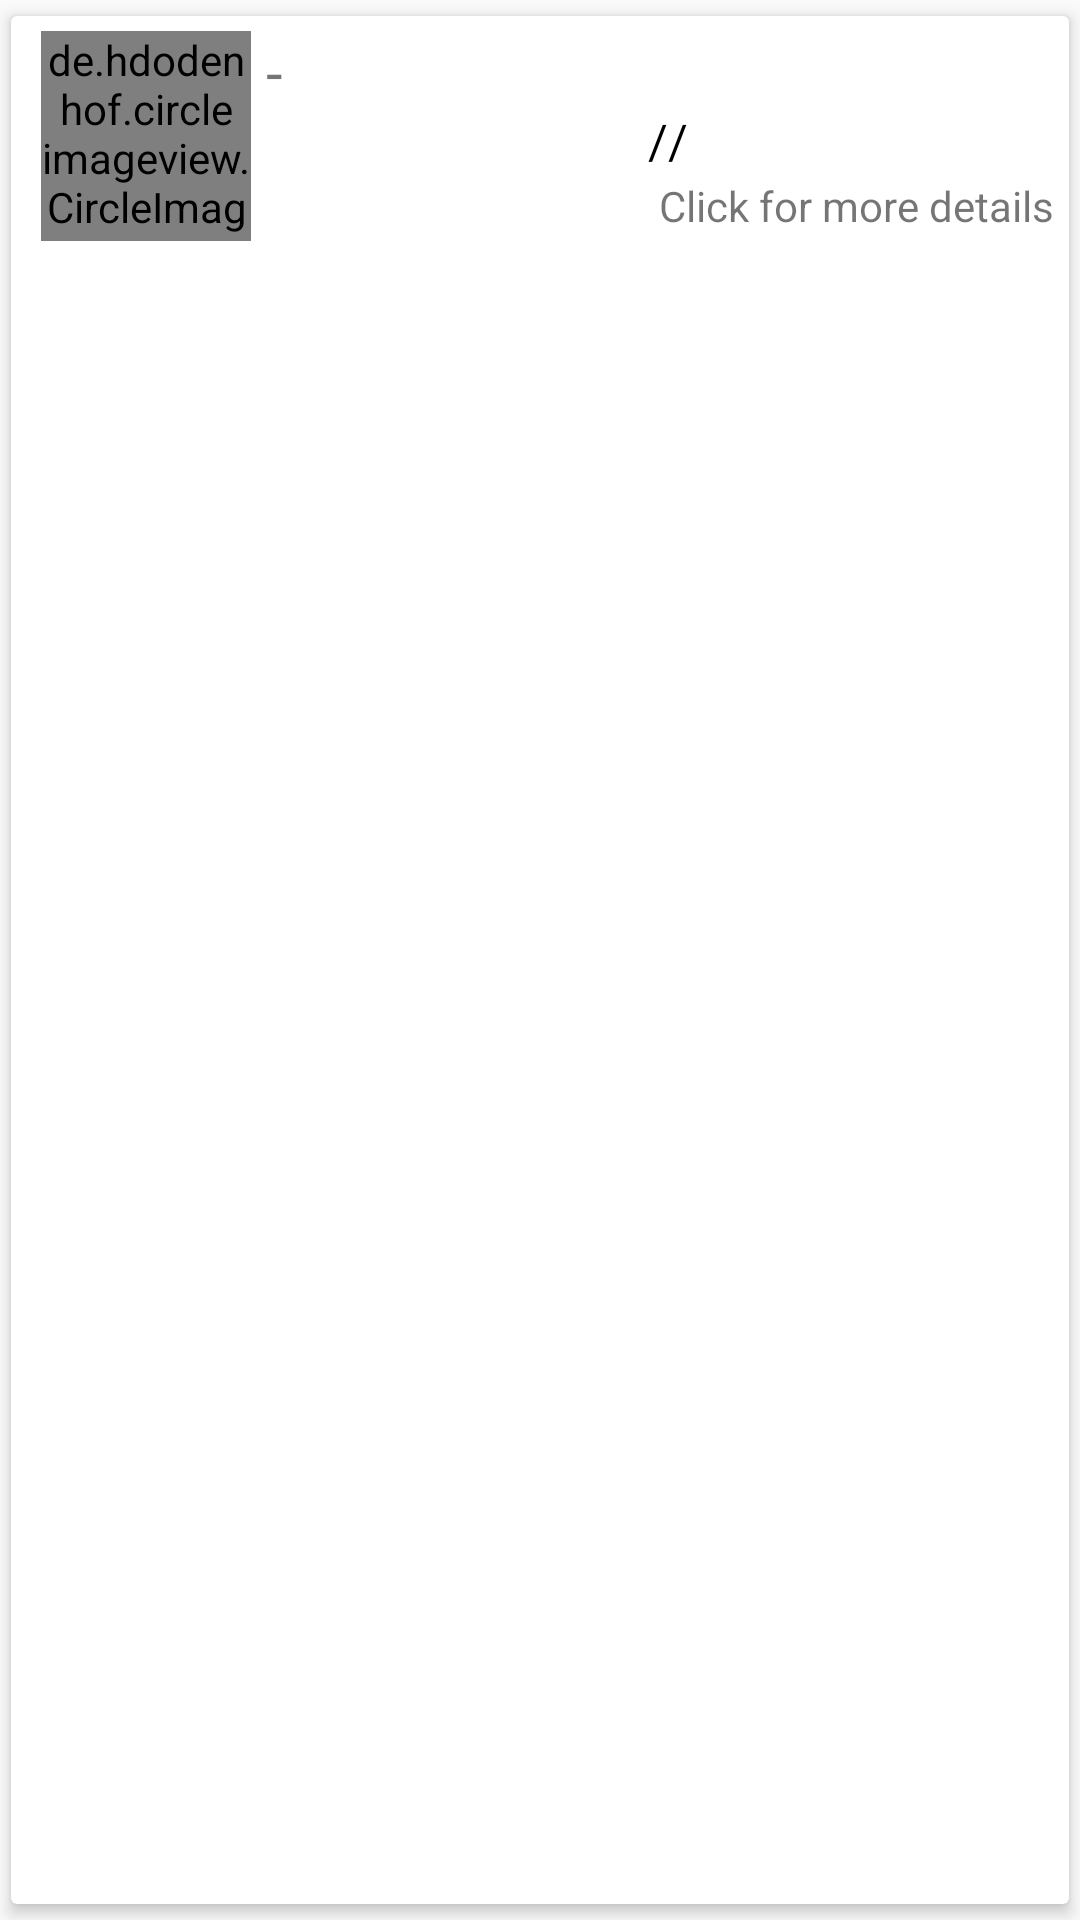

Layout XML and referenced resources for this Android screen:
<!-- AndroidManifest.xml: application theme AppTheme -->
<!-- res/layout/champion_info_item.xml -->
<?xml version="1.0" encoding="utf-8"?>
<androidx.cardview.widget.CardView xmlns:android="http://schemas.android.com/apk/res/android"
    xmlns:card_view="http://schemas.android.com/apk/res-auto"
    xmlns:tools="http://schemas.android.com/tools"
    android:id="@+id/media_card_view"
    android:layout_width="match_parent"
    android:layout_height="wrap_content"
    card_view:cardElevation="3dp"
    card_view:cardUseCompatPadding="true"
    card_view:cardBackgroundColor="@android:color/white">

    <RelativeLayout
        android:layout_width="match_parent"
        android:layout_height="wrap_content"
        android:layout_margin="5dp"
        android:gravity="center_vertical"
        android:orientation="horizontal">

        <TextView
            android:id="@+id/tv_list_number"
            android:layout_width="wrap_content"
            android:layout_height="wrap_content"
            android:textSize="35sp"
            android:layout_marginRight="5dp"
            android:layout_alignParentStart="true"
            android:layout_centerVertical="true"
            android:layout_alignParentLeft="true"
            android:layout_marginEnd="5dp"
            tools:text="#1"/>

        <de.hdodenhof.circleimageview.CircleImageView
            android:id="@+id/iv_champion_icon"
            android:layout_width="70dp"
            android:layout_height="70dp"
            android:layout_toRightOf="@id/tv_list_number"
            android:layout_toEndOf="@id/tv_list_number"
            android:src="@drawable/mock_champion"/>

        <LinearLayout
            android:id="@+id/winrate_container"
            android:layout_width="wrap_content"
            android:layout_height="wrap_content"
            android:layout_marginLeft="5dp"
            android:layout_marginStart="5dp"
            android:layout_toRightOf="@id/iv_champion_icon"
            android:layout_toEndOf="@id/iv_champion_icon"
            android:gravity="center"
            android:orientation="vertical">


            <LinearLayout
                android:layout_width="wrap_content"
                android:layout_height="wrap_content"
                android:orientation="horizontal">

                <TextView
                    android:id="@+id/tv_wins"
                    android:layout_width="wrap_content"
                    android:layout_height="wrap_content"
                    android:textSize="20sp"
                    android:textColor="@color/positive"
                    tools:text="150"/>

                <TextView
                    android:layout_width="wrap_content"
                    android:layout_height="wrap_content"
                    android:textSize="20sp"
                    android:text="-"/>

                <TextView
                    android:id="@+id/tv_losses"
                    android:layout_width="wrap_content"
                    android:layout_height="wrap_content"
                    android:textSize="20sp"
                    android:textColor="@color/deathsColor"
                    tools:text="48"/>

            </LinearLayout>

            <TextView
                android:id="@+id/tv_win_rate"
                android:layout_width="wrap_content"
                android:layout_height="wrap_content"
                android:textSize="18sp"
                tools:text="55%"/>

        </LinearLayout>

        <LinearLayout
            android:id="@+id/kda_container"
            android:layout_width="wrap_content"
            android:layout_height="wrap_content"
            android:layout_marginLeft="5dp"
            android:layout_marginStart="5dp"
            android:layout_toRightOf="@id/winrate_container"
            android:layout_toEndOf="@id/winrate_container"
            android:layout_toLeftOf="@id/other_container"
            android:layout_toStartOf="@id/other_container"
            android:gravity="center"
            android:orientation="vertical">

            <TextView
                android:id="@+id/tv_kda"
                android:layout_width="wrap_content"
                android:layout_height="wrap_content"
                android:textSize="19sp"
                tools:text="KDA 14.2"/>

            <LinearLayout
                android:layout_width="wrap_content"
                android:layout_height="wrap_content"
                android:orientation="horizontal">
                <TextView
                    android:id="@+id/tv_kills"
                    android:layout_width="wrap_content"
                    android:layout_height="wrap_content"
                    tools:text="2"
                    android:textColor="@android:color/black"
                    android:textSize="16sp" />
                <TextView
                    android:layout_width="wrap_content"
                    android:layout_height="wrap_content"
                    android:text="@string/slash"
                    android:textColor="@android:color/black"
                    android:textSize="16sp" />
                <TextView
                    android:id="@+id/tv_deaths"
                    android:layout_width="wrap_content"
                    android:layout_height="wrap_content"
                    tools:text="5"
                    android:textColor="@color/deathsColor"
                    android:textSize="16sp" />
                <TextView
                    android:layout_width="wrap_content"
                    android:layout_height="wrap_content"
                    android:text="@string/slash"
                    android:textColor="@android:color/black"
                    android:textSize="16sp" />
                <TextView
                    android:id="@+id/tv_assists"
                    android:layout_width="wrap_content"
                    android:layout_height="wrap_content"
                    tools:text="12"
                    android:textColor="@android:color/black"
                    android:textSize="16sp" />

            </LinearLayout>

        </LinearLayout>

        <LinearLayout
            android:id="@+id/other_container"
            android:layout_width="wrap_content"
            android:layout_height="wrap_content"
            android:layout_marginLeft="5dp"
            android:layout_alignParentRight="true"
            android:layout_marginStart="5dp"
            android:layout_alignParentEnd="true"
            android:gravity="center"
            android:orientation="vertical">

            <TextView
                android:id="@+id/tv_total_cs"
                android:layout_width="wrap_content"
                android:layout_height="wrap_content"
                android:textSize="18sp"
                tools:text="CS:220"/>

            <TextView
                android:id="@+id/tv_cs_min"
                android:layout_width="wrap_content"
                android:layout_height="wrap_content"
                android:textSize="18sp"
                tools:text="14.5/min"/>

        </LinearLayout>

        <TextView
            android:layout_width="wrap_content"
            android:layout_height="wrap_content"
            android:text="Click for more details"
            android:layout_alignParentRight="true"
            android:layout_alignParentEnd="true"
            android:layout_below="@id/other_container"/>

    </RelativeLayout>

</androidx.cardview.widget.CardView>
<!-- resources referenced by this layout -->
<resources>
  <color name="deathsColor">#cc1818</color>
  <color name="positive">#55ba30</color>
  <string name="slash">/</string>
  <style name="AppTheme" parent="Theme.AppCompat.Light.DarkActionBar">
          
          <item name="colorPrimary">@color/colorPrimary</item>
          <item name="colorPrimaryDark">@color/colorPrimaryDark</item>
          <item name="colorAccent">@color/colorAccent</item>
      </style>
  <color name="colorPrimary">#f44d41</color>
  <color name="colorPrimaryDark">#a32828</color>
  <color name="colorAccent">#000000</color>
</resources>
